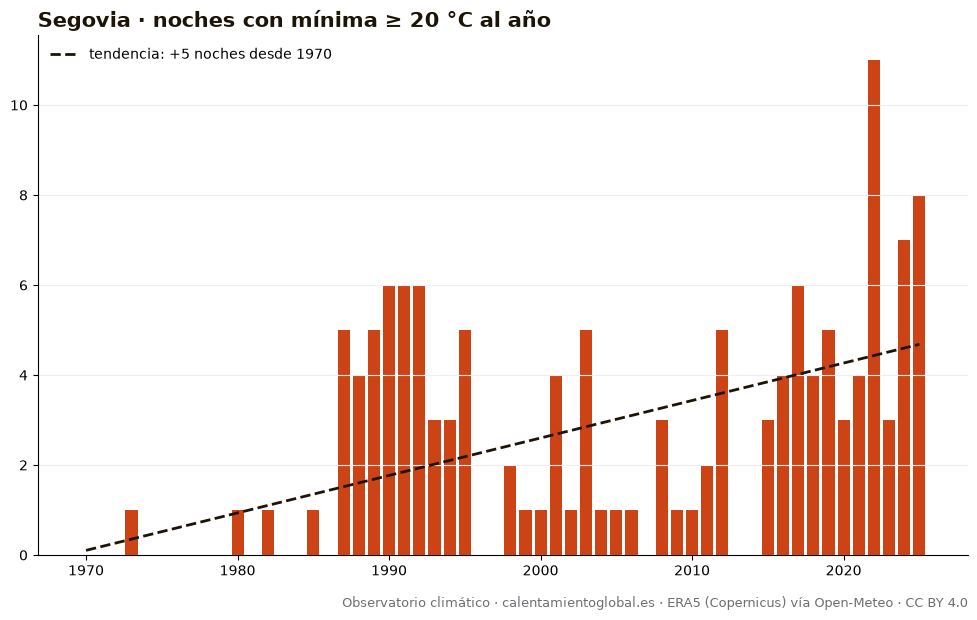

Values plotted in this chart, from the file beside it:
anio, noches_con_mínima_≥_20_°C_al_año
1970, 0
1971, 0
1972, 0
1973, 1
1974, 0
1975, 0
1976, 0
1977, 0
1978, 0
1979, 0
1980, 1
1981, 0
1982, 1
1983, 0
1984, 0
1985, 1
1986, 0
1987, 5
1988, 4
1989, 5
1990, 6
1991, 6
1992, 6
1993, 3
1994, 3
1995, 5
1996, 0
1997, 0
1998, 2
1999, 1
2000, 1
2001, 4
2002, 1
2003, 5
2004, 1
2005, 1
2006, 1
2007, 0
2008, 3
2009, 1
2010, 1
2011, 2
2012, 5
2013, 0
2014, 0
2015, 3
2016, 4
2017, 6
2018, 4
2019, 5
2020, 3
2021, 4
2022, 11
2023, 3
2024, 7
2025, 8
